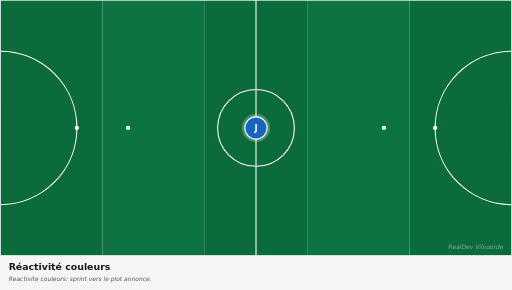
t = 0.00 s
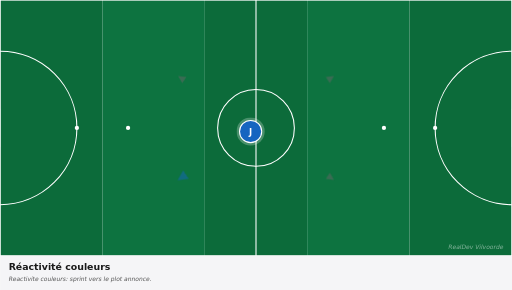
t = 0.83 s
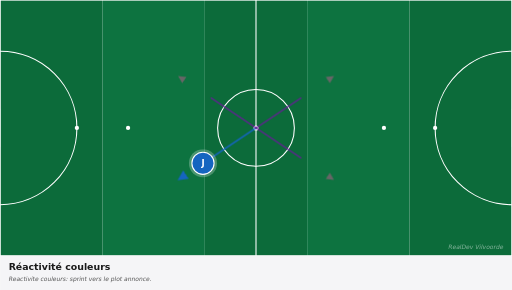
t = 1.58 s
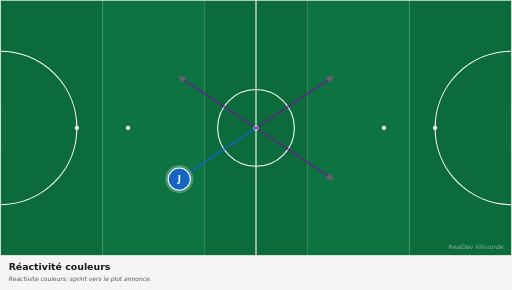
t = 2.63 s
t = 3.38 s: frame unchanged from t = 2.63 s, image omitted
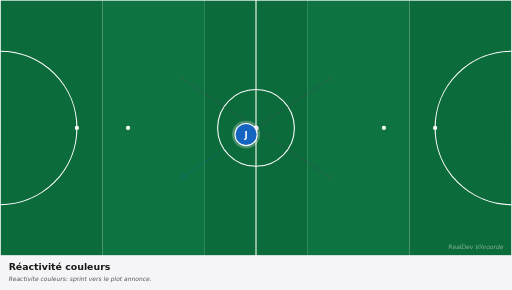
t = 4.13 s

The animated SVG that drew these frames (rendered in a browser with its animation timeline set to each time). Animation: 5 CSS @keyframes rules; one cycle of 5.00 s, repeats indefinitely.

<svg xmlns="http://www.w3.org/2000/svg" viewBox="0 0 1200 680" width="1200" height="680" preserveAspectRatio="xMidYMid meet" role="img" aria-label="Réactivité couleurs"><defs><marker id="arrowhead-red" viewBox="0 0 10 10" refX="8" refY="5" markerWidth="6" markerHeight="6" orient="auto-start-reverse"><path d="M 0 0 L 10 5 L 0 10 z" fill="#c62828"/></marker><marker id="arrowhead-blue" viewBox="0 0 10 10" refX="8" refY="5" markerWidth="6" markerHeight="6" orient="auto-start-reverse"><path d="M 0 0 L 10 5 L 0 10 z" fill="#1565c0"/></marker><marker id="arrowhead-dark" viewBox="0 0 10 10" refX="8" refY="5" markerWidth="6" markerHeight="6" orient="auto-start-reverse"><path d="M 0 0 L 10 5 L 0 10 z" fill="#1a1a1a"/></marker><marker id="arrowhead-gray" viewBox="0 0 10 10" refX="8" refY="5" markerWidth="6" markerHeight="6" orient="auto-start-reverse"><path d="M 0 0 L 10 5 L 0 10 z" fill="#666"/></marker><style><![CDATA[
svg{font-family:"DejaVu Sans",Arial,sans-serif}
.arrow{fill:none;stroke-linecap:round}
.arrow-run{stroke-width:4}
.arrow-pass{stroke-width:4;stroke-dasharray:10 8}
.arrow-alt{stroke-width:3;stroke-dasharray:5 6;opacity:0.6}
.p0{animation:p0-mv 5.0s ease-in-out infinite}@keyframes p0-mv{0%{transform:translate(0,0)}10%{transform:translate(0,0)}45%{transform:translate(-180px,120px)}75%{transform:translate(-180px,120px)}85%{transform:translate(0,0)}100%{transform:translate(0,0)}}
.a0{stroke-dasharray:216;stroke-dashoffset:216;opacity:0;animation:a0-dr 5.0s ease-in-out infinite}@keyframes a0-dr{0%{stroke-dashoffset:216;opacity:0}15%{stroke-dashoffset:216;opacity:0}18%{opacity:1}45%{stroke-dashoffset:0;opacity:1}75%{stroke-dashoffset:0;opacity:1}85%{stroke-dashoffset:0;opacity:0}100%{stroke-dashoffset:216;opacity:0}}
.a1{stroke-dasharray:216;stroke-dashoffset:216;opacity:0;animation:a1-dr 5.0s ease-in-out infinite}@keyframes a1-dr{0%{stroke-dashoffset:216;opacity:0}15%{stroke-dashoffset:216;opacity:0}18%{opacity:1}45%{stroke-dashoffset:0;opacity:1}75%{stroke-dashoffset:0;opacity:1}85%{stroke-dashoffset:0;opacity:0}100%{stroke-dashoffset:216;opacity:0}}
.a2{stroke-dasharray:216;stroke-dashoffset:216;opacity:0;animation:a2-dr 5.0s ease-in-out infinite}@keyframes a2-dr{0%{stroke-dashoffset:216;opacity:0}15%{stroke-dashoffset:216;opacity:0}18%{opacity:1}45%{stroke-dashoffset:0;opacity:1}75%{stroke-dashoffset:0;opacity:1}85%{stroke-dashoffset:0;opacity:0}100%{stroke-dashoffset:216;opacity:0}}
.a3{stroke-dasharray:216;stroke-dashoffset:216;opacity:0;animation:a3-dr 5.0s ease-in-out infinite}@keyframes a3-dr{0%{stroke-dashoffset:216;opacity:0}15%{stroke-dashoffset:216;opacity:0}18%{opacity:1}45%{stroke-dashoffset:0;opacity:1}75%{stroke-dashoffset:0;opacity:1}85%{stroke-dashoffset:0;opacity:0}100%{stroke-dashoffset:216;opacity:0}}
@media(prefers-reduced-motion:reduce){*,*::before,*::after{animation:none !important;transition:none !important}.ball,[class^="p"],[class*=" p"]{transform:none !important}[class^="a"]{stroke-dashoffset:0 !important;opacity:1 !important}[class^="z"]{opacity:0.35 !important}[class^="zl"]{opacity:1 !important}}
]]></style></defs><g><rect x="0.0" y="0" width="240.0" height="600" fill="#0c6b3a"/><rect x="240.0" y="0" width="240.0" height="600" fill="#0d7340"/><rect x="480.0" y="0" width="240.0" height="600" fill="#0c6b3a"/><rect x="720.0" y="0" width="240.0" height="600" fill="#0d7340"/><rect x="960.0" y="0" width="240.0" height="600" fill="#0c6b3a"/><rect x="0" y="0" width="1200" height="600" fill="none" stroke="white" stroke-width="3"/><line x1="600.0" y1="0" x2="600.0" y2="600" stroke="white" stroke-width="2.5"/><circle cx="600.0" cy="300.0" r="90" fill="none" stroke="white" stroke-width="2.5"/><circle cx="600.0" cy="300.0" r="6" fill="white"/><path d="M 0 120.0 A 180 180 0 0 1 0 480.0" fill="none" stroke="white" stroke-width="2.5"/><path d="M 1200 120.0 A 180 180 0 0 0 1200 480.0" fill="none" stroke="white" stroke-width="2.5"/><circle cx="180" cy="300.0" r="5" fill="white"/><circle cx="300" cy="300.0" r="5" fill="white"/><circle cx="1020" cy="300.0" r="5" fill="white"/><circle cx="900" cy="300.0" r="5" fill="white"/><rect x="-17" y="255.0" width="17" height="90" fill="white" opacity="0.9"/><rect x="1200" y="255.0" width="17" height="90" fill="white" opacity="0.9"/><path class="arrow arrow-run a0" d="M 600.0 300.0 Q 510.0 360.0 420.0 420.0" stroke="#1565c0" marker-end="url(#arrowhead-blue)"/><path class="arrow arrow-alt a1" d="M 600.0 300.0 Q 690.0 360.0 780.0 420.0" stroke="#6a1b9a" marker-end="url(#arrowhead-gray)"/><path class="arrow arrow-alt a2" d="M 600.0 300.0 Q 690.0 240.0 780.0 180.0" stroke="#6a1b9a" marker-end="url(#arrowhead-gray)"/><path class="arrow arrow-alt a3" d="M 600.0 300.0 Q 510.0 240.0 420.0 180.0" stroke="#6a1b9a" marker-end="url(#arrowhead-gray)"/><g class="p0"><circle cx="600.0" cy="300.0" r="33" fill="white" opacity="0.25"/><circle cx="600.0" cy="300.0" r="26" fill="#1565c0" stroke="white" stroke-width="2.5"/><text x="600.0" y="300.0" fill="white" font-family="DejaVu Sans, Arial, sans-serif" font-size="20" font-weight="700" text-anchor="middle" dominant-baseline="central">J</text></g><text x="1180" y="585" fill="white" opacity="0.5" font-size="14" font-style="italic" text-anchor="end">RealDev Vilvoorde</text></g><g transform="translate(0,600)"><rect x="0" y="0" width="1200" height="80" fill="#f5f5f7"/><text x="20" y="32" fill="#1a1a1a" font-size="22" font-weight="700">Réactivité couleurs</text><text x="20" y="60" fill="#555" font-size="14" font-style="italic">Reactivite couleurs: sprint vers le plot annonce.</text></g></svg>
